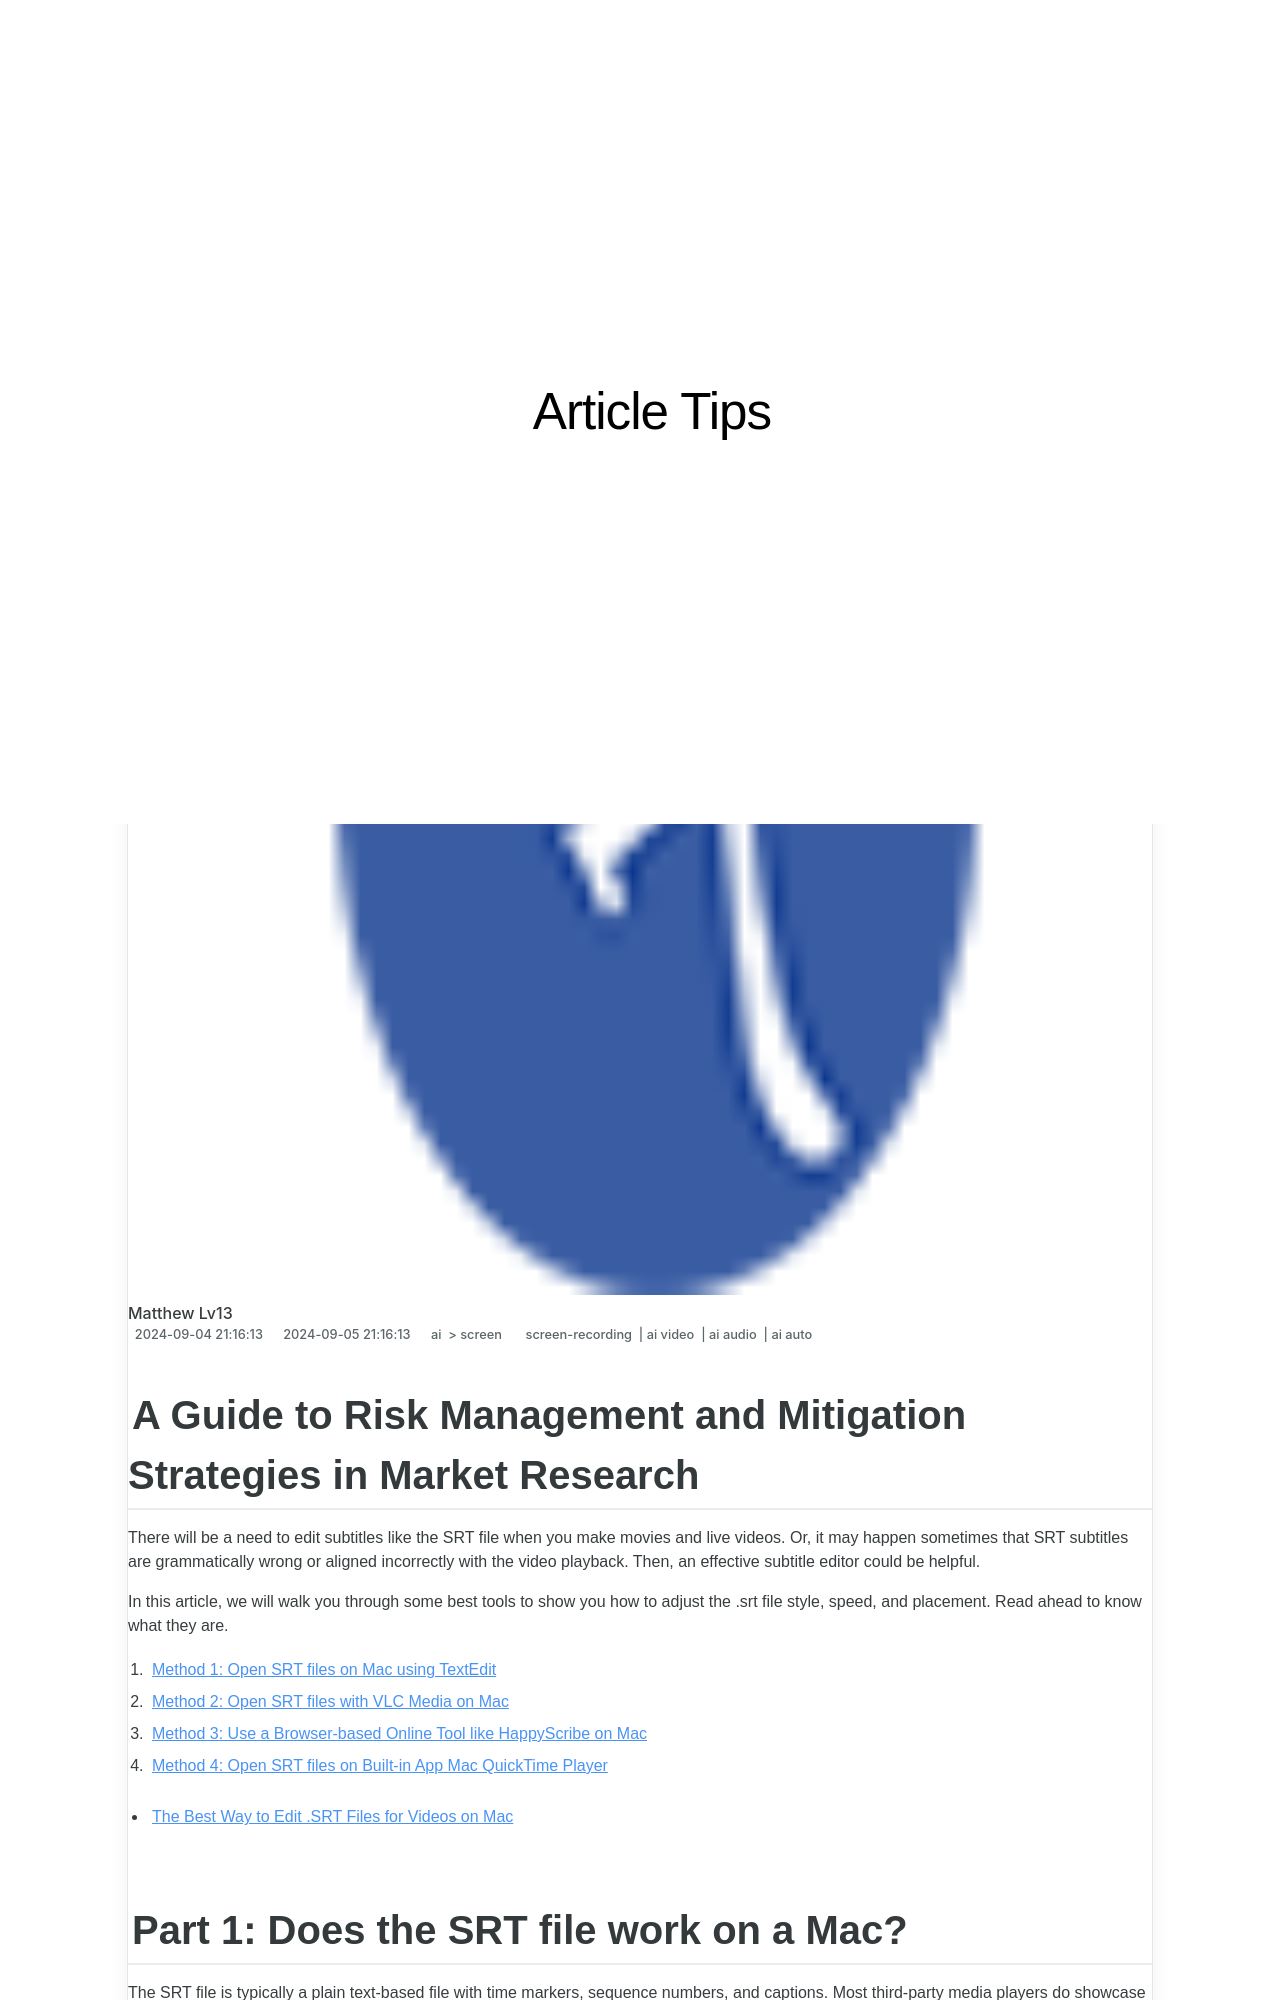

repository: techidaily/site-article-tips · page: 2024-approved-a-guide-to-risk-management-and-mitigation-strategies-in-market-research/index.html · generator: jekyll

---
title: "\"2024 Approved  A Guide to Risk Management and Mitigation Strategies in Market Research\""
date: 2024-09-04T21:16:13.818Z
updated: 2024-09-05T21:16:13.818Z
tags: 
  - screen-recording
  - ai video
  - ai audio
  - ai auto
categories: 
  - ai
  - screen
description: "\"This Article Describes 2024 Approved: A Guide to Risk Management and Mitigation Strategies in Market Research\""
excerpt: "\"This Article Describes 2024 Approved: A Guide to Risk Management and Mitigation Strategies in Market Research\""
keywords: "Market Risk Management,Mitigating Risks,Responsive Analysis,Risk Assessment Guide,Market Trends Forecast,Strategy Planning,Research Risk Solutions"
thumbnail: https://thmb.techidaily.com/ccdf50131a6b9e5675eea00d8176eeb8be6c7d5597ded286e2b977dc206141e5.jpg
---

## A Guide to Risk Management and Mitigation Strategies in Market Research

There will be a need to edit subtitles like the SRT file when you make movies and live videos. Or, it may happen sometimes that SRT subtitles are grammatically wrong or aligned incorrectly with the video playback. Then, an effective subtitle editor could be helpful.

In this article, we will walk you through some best tools to show you how to adjust the .srt file style, speed, and placement. Read ahead to know what they are.

1. [Method 1: Open SRT files on Mac using TextEdit](#part2-1)
2. [Method 2: Open SRT files with VLC Media on Mac](#part2-2)
3. [Method 3: Use a Browser-based Online Tool like HappyScribe on Mac](#part2-3)
4. [Method 4: Open SRT files on Built-in App Mac QuickTime Player](#part2-4)

* [The Best Way to Edit .SRT Files for Videos on Mac](#part3)

## Part 1: Does the SRT file work on a Mac?

The SRT file is typically a plain text-based file with time markers, sequence numbers, and captions. Most third-party media players do showcase the SRT-based format easily. So, you can also use Preview apps or any other software to access and read the basic text documents on Mac.

However, the QuickTime player on Mac does not always support SRT in videos. You have to convert them to a format the QuickTime Player supports or utilize a third-party **SRT editor Mac** allows.
